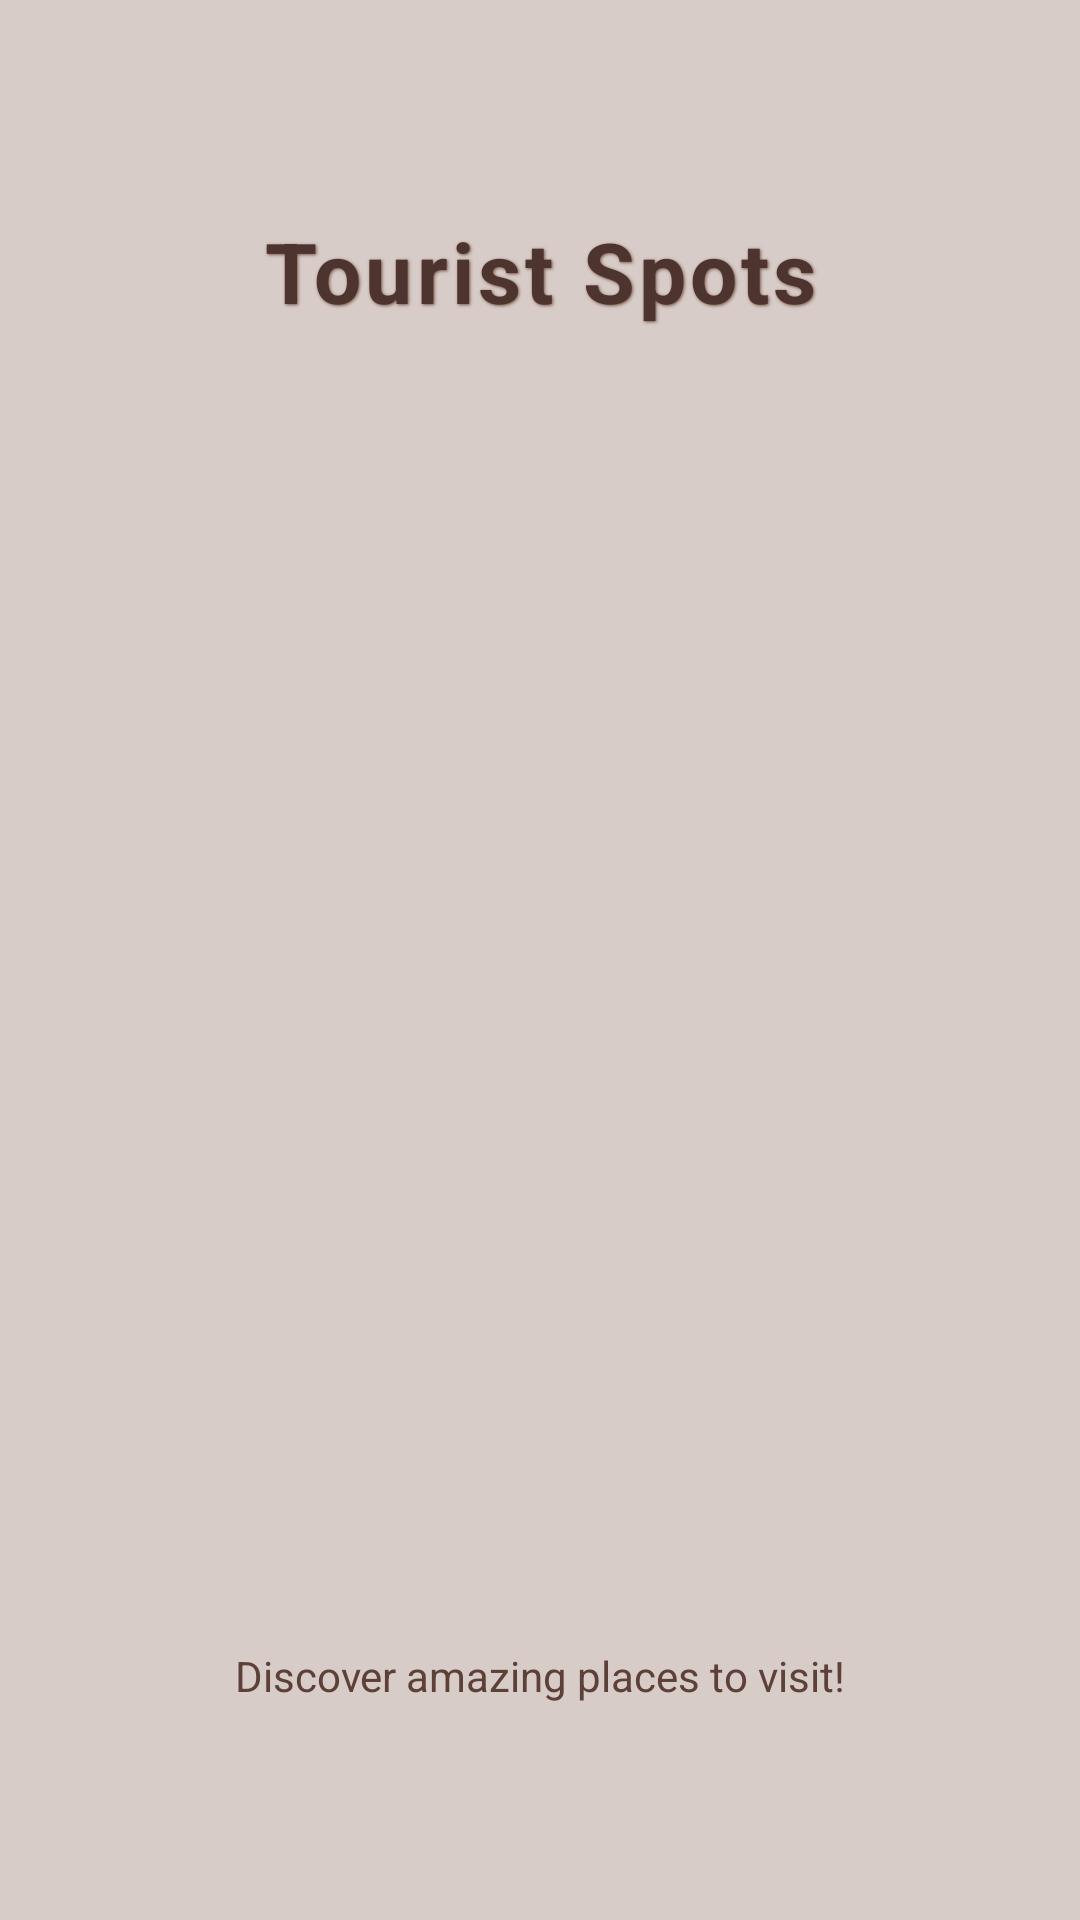

Android layout source for this screen:
<!-- AndroidManifest.xml: application theme Theme.TouristSpotsApp -->
<!-- res/layout/activity_tourist_spots_list.xml -->
<FrameLayout xmlns:android="http://schemas.android.com/apk/res/android"
    android:layout_width="match_parent"
    android:layout_height="match_parent"
    android:padding="16dp"
    android:background="@color/brown_100">

    
    <LinearLayout
        android:orientation="vertical"
        android:layout_width="match_parent"
        android:layout_height="wrap_content"
        android:gravity="center"
        android:layout_gravity="center"
        android:padding="16dp"
        android:background="@drawable/rounded_background"
        android:elevation="6dp"
        android:clipToOutline="true">

        
        <TextView
            android:layout_width="wrap_content"
            android:layout_height="wrap_content"
            android:text="Tourist Spots"
            android:textSize="28sp"
            android:textColor="@color/brown_800"
            android:textStyle="bold"
            android:paddingBottom="16dp"
            android:letterSpacing="0.05"
            android:gravity="center"
            android:shadowColor="@color/brown_500"
            android:shadowDx="1"
            android:shadowDy="1"
            android:shadowRadius="2" />

        
        <ListView
            android:id="@+id/listView"
            android:layout_width="match_parent"
            android:layout_height="400dp"
            android:divider="@color/brown_300"
            android:dividerHeight="1dp"
            android:padding="8dp"
            android:background="@drawable/rounded_background"
            android:clipToPadding="false"
            android:elevation="4dp"
            android:layout_marginTop="8dp"
            android:layout_marginBottom="8dp"
            android:scrollbars="none" />

        
        <TextView
            android:layout_width="match_parent"
            android:layout_height="wrap_content"
            android:text="Discover amazing places to visit!"
            android:textSize="14sp"
            android:textColor="@color/brown_700"
            android:gravity="center"
            android:paddingTop="8dp" />
    </LinearLayout>
</FrameLayout>
<!-- resources referenced by this layout -->
<resources>
  <color name="brown_100">#D7CCC8</color>
  <color name="brown_300">#A1887F</color>
  <color name="brown_500">#795548</color>
  <color name="brown_700">#5D4037</color>
  <color name="brown_800">#4E342E</color>
  <style name="Theme.TouristSpotsApp" parent="Base.Theme.TouristSpotsApp" />
  <style name="Base.Theme.TouristSpotsApp" parent="Theme.Material3.DayNight.NoActionBar">
          
          <item name="colorPrimary">@color/brown_500</item> 
          <item name="colorPrimaryVariant">@color/brown_700</item> 
          <item name="colorSecondary">@color/brown_300</item> 
          <item name="colorOnBackground">@color/brown_800</item> 
          <item name="colorSurface">@color/brown_200</item> 
          <item name="colorOnSurface">@color/brown_800</item> 
          <item name="android:statusBarColor">@color/brown_700</item> 
          <item name="android:navigationBarColor">@color/brown_700</item> 
      </style>
  <color name="brown_200">#BCAAA4</color>
</resources>
